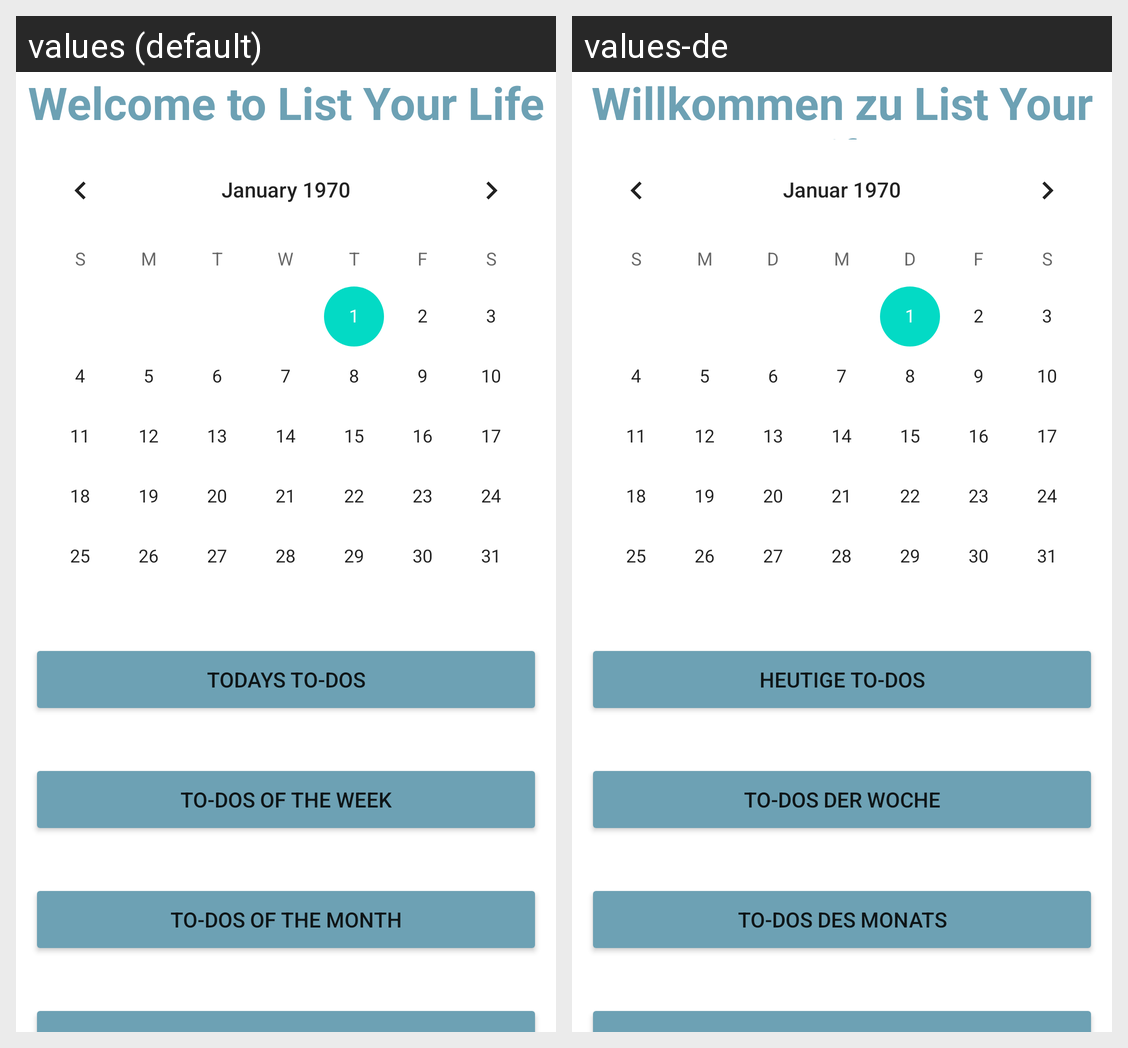

The Android screen above is rendered under two locales of the same app. Produce the string resources it draws, with the default and per-locale values.
Android screen res/layout/activity_startp.xml rendered under 2 locales, left to right: values (default), values-de. Device: Nexus 5 (rendered at 1080×1920; each locale shown at half size, 540×960, under a caption strip naming it); theme Theme.List_your_Life.
Strings drawn on this screen, with the default value and each locale's value (text and hints the layout hard-codes, and strings that could not be matched under every locale, appear in the picture but are not listed):

welcome_to_list_your_life
  values: Welcome to List Your Life
  values-de: Willkommen zu List Your Life

todays_to_do
  values: Todays To-Dos
  values-de: Heutige To-Dos

to_dos_of_the_week
  values: To-Dos of the week
  values-de: To-Dos der Woche

to_dos_of_the_month
  values: To-Dos of the month
  values-de: To-Dos des Monats
